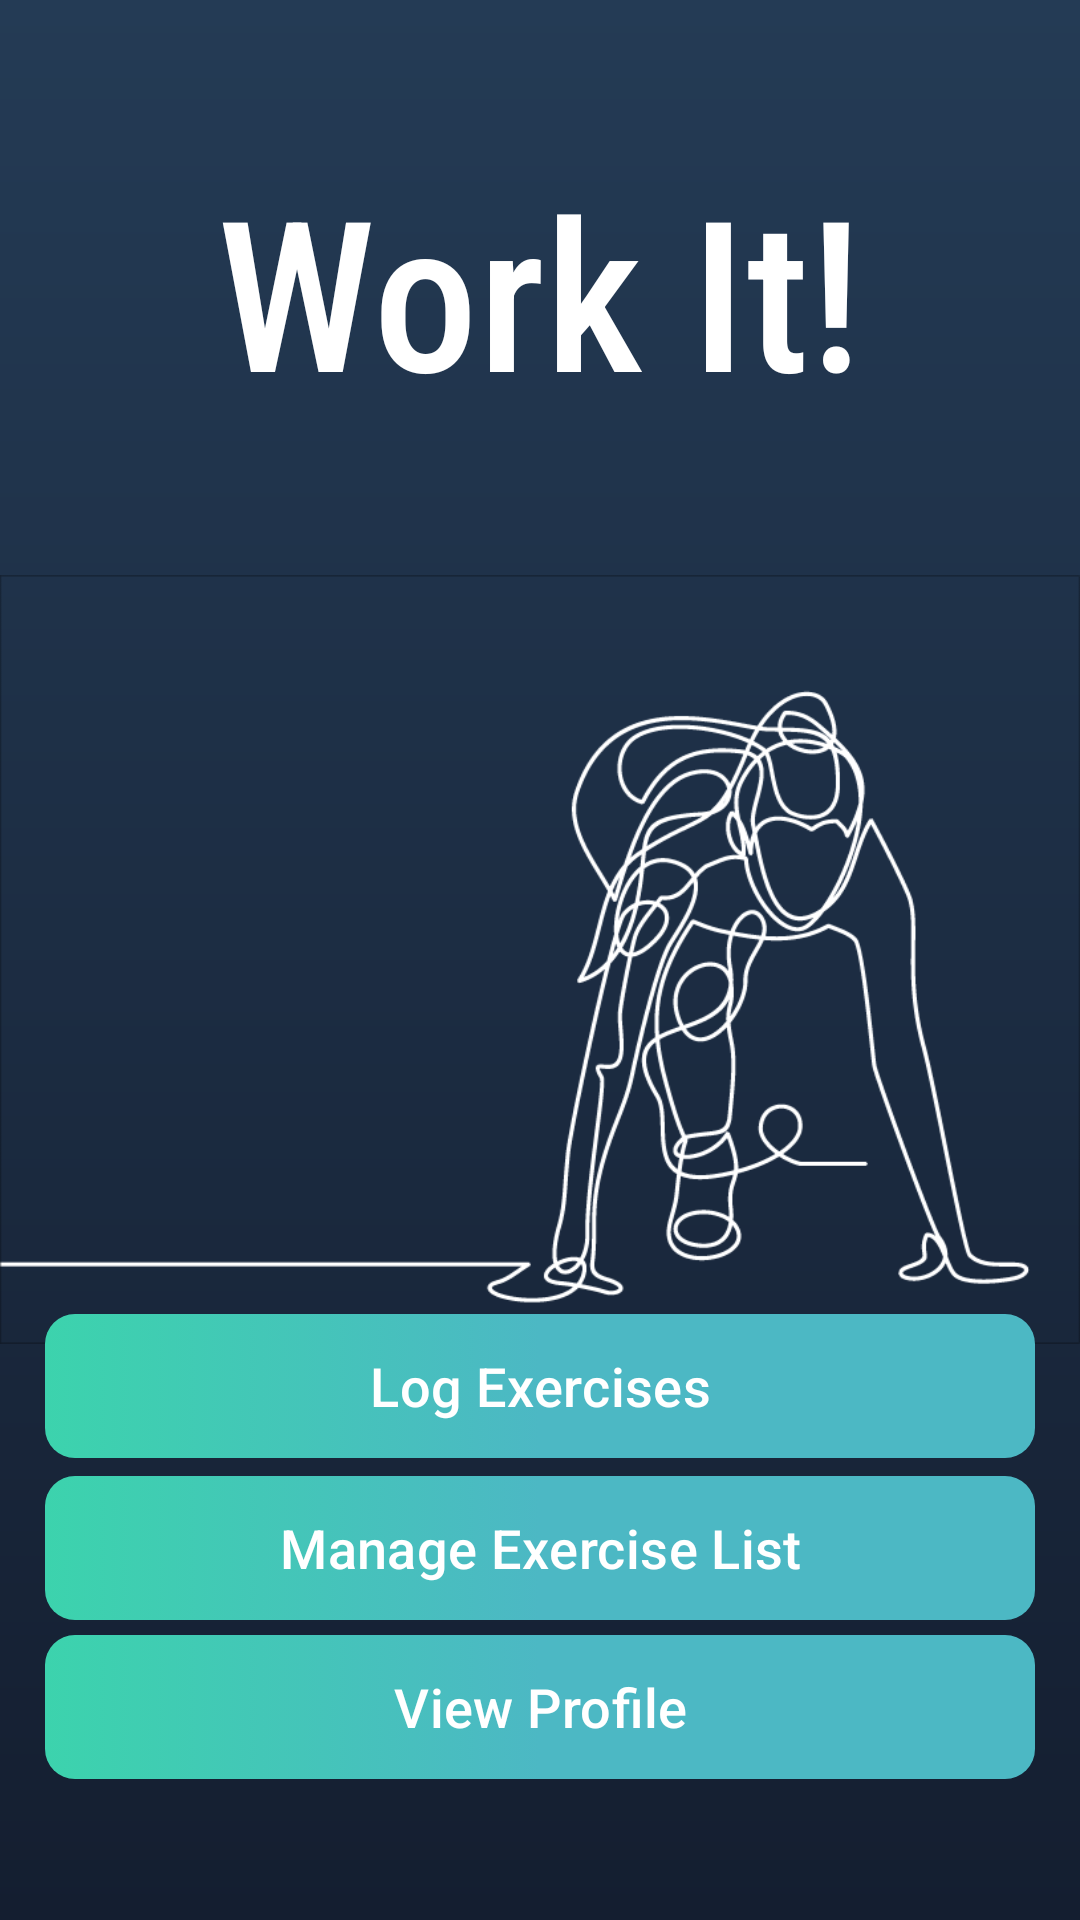

Reconstruct the res/layout file that produces this screen, plus the resources it refers to.
<!-- AndroidManifest.xml: application theme Theme.Project3mhanna22 -->
<!-- res/layout/activity_main.xml -->
<?xml version="1.0" encoding="utf-8"?>
<ScrollView xmlns:android="http://schemas.android.com/apk/res/android"
    android:layout_width="fill_parent"
    android:layout_height="fill_parent"
    android:scrollbars="vertical"
    android:fadeScrollbars="false"
    android:fillViewport="true"
    >

    <RelativeLayout
        xmlns:app="http://schemas.android.com/apk/res-auto"
        xmlns:tools="http://schemas.android.com/tools"
        android:id="@+id/main"
        android:layout_width="match_parent"
        android:layout_height="match_parent"
        tools:context=".MainActivity"
        android:background="@drawable/my_gradient">


        <TextView
            android:id="@+id/title"
            android:layout_width="wrap_content"
            android:layout_height="wrap_content"
            android:layout_centerHorizontal="true"
            android:layout_marginTop="50dp"
            android:fontFamily="sans-serif-condensed-medium"
            android:text="Work It!"
            android:textColor="#FFFFFF"
            android:textSize="70sp" />
        <ImageView
            android:layout_height="wrap_content"
            android:layout_width="wrap_content"
            android:src="@drawable/home_screen_line_art"
            android:layout_centerInParent="true"
            />

        <com.google.android.material.button.MaterialButton
            android:id="@+id/log_button"
            android:layout_width="match_parent"
            android:layout_height="wrap_content"
            android:layout_above="@+id/manage_list_button"
            android:background="@drawable/button_gradient"
            android:fontFamily="sans-serif-medium"
            android:text="Log Exercises"
            app:backgroundTint="@null"
            android:layout_marginTop="6dp"
            android:layout_marginStart="15dp"
            android:layout_marginEnd="15dp"
            android:textSize="18sp"
            android:onClick="onButtonClick"

            />

        <com.google.android.material.button.MaterialButton
            android:id="@+id/manage_list_button"
            android:layout_width="match_parent"
            android:layout_height="wrap_content"
            android:fontFamily="sans-serif-medium"
            android:text="Manage Exercise List"
            android:layout_alignParentBottom="true"
            android:background="@drawable/button_gradient"
            app:backgroundTint="@null"
            android:layout_marginTop="6dp"
            android:layout_marginStart="15dp"
            android:layout_marginEnd="15dp"
            android:textSize="18sp"
            android:onClick="onButtonClick"
            android:layout_marginBottom="100dp"
            />
        <com.google.android.material.button.MaterialButton
            android:id="@+id/profile_button"
            android:layout_width="match_parent"
            android:layout_height="wrap_content"
            android:fontFamily="sans-serif-medium"
            android:text="View Profile"
            android:layout_alignParentBottom="true"
            android:background="@drawable/button_gradient"
            app:backgroundTint="@null"
            android:layout_marginTop="6dp"
            android:layout_marginStart="15dp"
            android:layout_marginEnd="15dp"
            android:textSize="18sp"
            android:onClick="onButtonClick"
            android:layout_marginBottom="47dp"/>


    </RelativeLayout>

</ScrollView>
<!-- resources referenced by this layout -->
<resources>
  <!-- drawable button_gradient (drawable) -->
  <?xml version="1.0" encoding="utf-8"?>
  <selector xmlns:android="http://schemas.android.com/apk/res/android">
      <item android:state_pressed="true" android:state_enabled="true">
          <shape android:shape="rectangle">
              <gradient
                  android:type="linear"
                  android:angle="180"
                  android:centerColor="#4CB8C4"
                  android:startColor="#3CD3AD"
                  android:endColor="#4CB8C4"/>
              <corners
                  android:radius="5dp"/>
          </shape>
      </item>
      <item android:state_enabled="true">
          <shape android:shape="rectangle">
              <gradient
                  android:type="linear"
                  android:angle="0"
                  android:centerColor="#4CB8C4"
                  android:startColor="#3CD3AD"
                  android:endColor="#4CB8C4"/>
              <corners
                  android:radius="10dp"/>
          </shape>
      </item>
  </selector>
  <!-- drawable home_screen_line_art: png bitmap (drawable, 33894 bytes) -->
  <!-- drawable my_gradient (drawable) -->
  <?xml version="1.0" encoding="utf-8"?>
  <shape xmlns:android="http://schemas.android.com/apk/res/android">
      <gradient
          android:type="linear"
          android:angle="90"
          android:startColor="#141E30"
  
          android:endColor="#243B55"
          />
  </shape>
  <style name="Theme.Project3mhanna22" parent="Base.Theme.Project3mhanna22" />
  <style name="Base.Theme.Project3mhanna22" parent="Theme.Material3.DayNight.NoActionBar">
          
          
      </style>
</resources>
